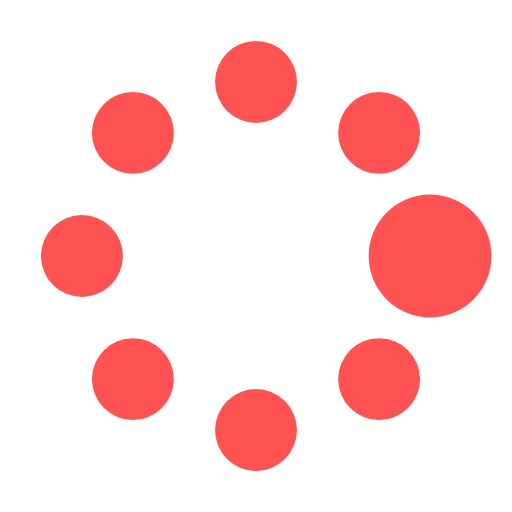
t = 0.00 s
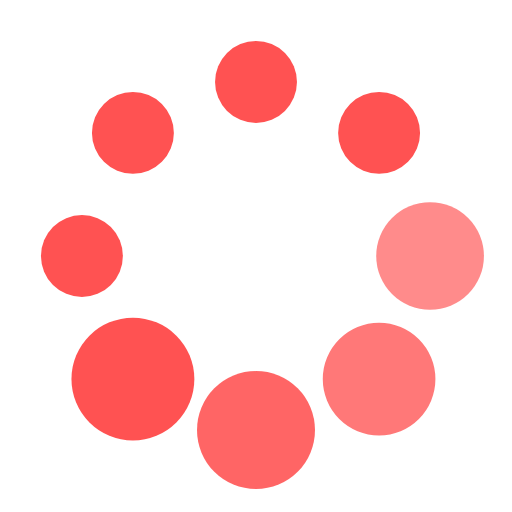
t = 0.37 s
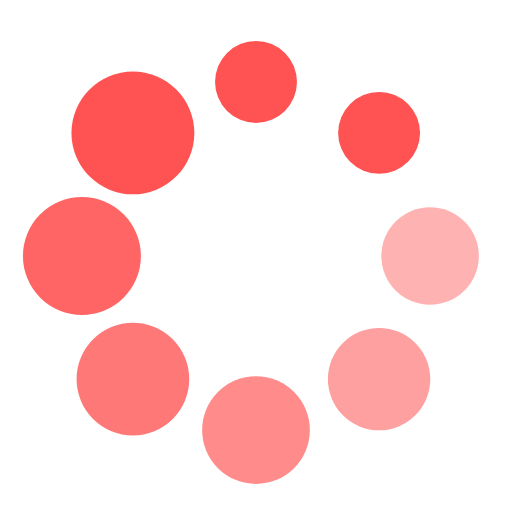
t = 0.62 s
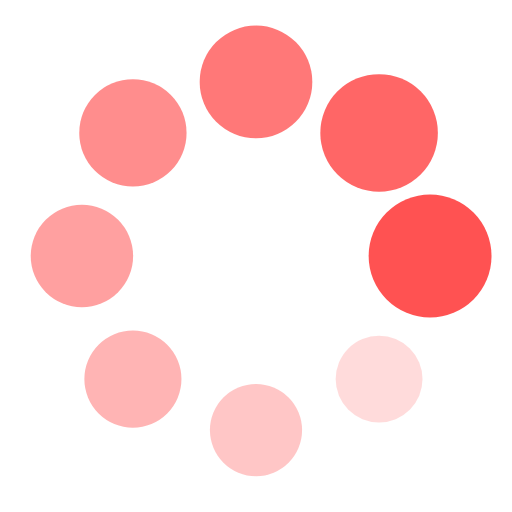
t = 1.00 s
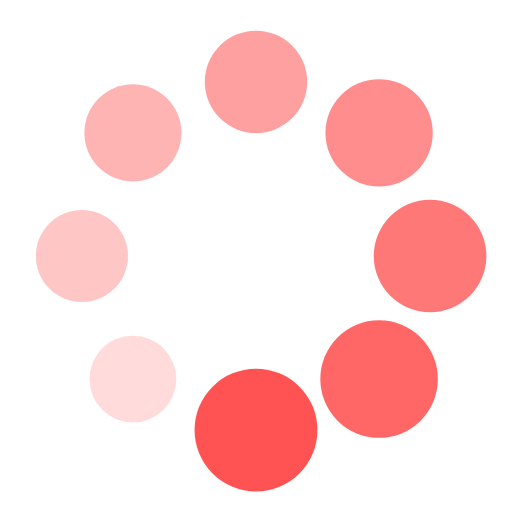
t = 1.25 s
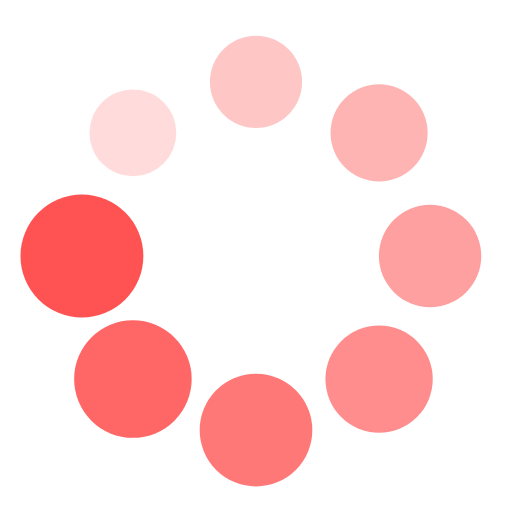
t = 1.50 s

The animated SVG that drew these frames (rendered in a browser with its animation timeline set to each time). Animation: 16 SMIL elements (animate=8,animateTransform=8); one cycle of 1.87 s, repeats indefinitely.

<?xml version="1.0" encoding="utf-8"?><svg width='62px' height='62px' xmlns="http://www.w3.org/2000/svg" viewBox="0 0 100 100" preserveAspectRatio="xMidYMid" class="uil-spin"><rect x="0" y="0" width="100" height="100" fill="none" class="bk"></rect><g transform="translate(50 50)"><g transform="rotate(0) translate(34 0)"><circle cx="0" cy="0" r="8" fill="#FF5252"><animate attributeName="opacity" from="1" to="0.1" begin="0s" dur="1s" repeatCount="indefinite"></animate><animateTransform attributeName="transform" type="scale" from="1.5" to="1" begin="0s" dur="1s" repeatCount="indefinite"></animateTransform></circle></g><g transform="rotate(45) translate(34 0)"><circle cx="0" cy="0" r="8" fill="#FF5252"><animate attributeName="opacity" from="1" to="0.1" begin="0.12s" dur="1s" repeatCount="indefinite"></animate><animateTransform attributeName="transform" type="scale" from="1.5" to="1" begin="0.12s" dur="1s" repeatCount="indefinite"></animateTransform></circle></g><g transform="rotate(90) translate(34 0)"><circle cx="0" cy="0" r="8" fill="#FF5252"><animate attributeName="opacity" from="1" to="0.1" begin="0.25s" dur="1s" repeatCount="indefinite"></animate><animateTransform attributeName="transform" type="scale" from="1.5" to="1" begin="0.25s" dur="1s" repeatCount="indefinite"></animateTransform></circle></g><g transform="rotate(135) translate(34 0)"><circle cx="0" cy="0" r="8" fill="#FF5252"><animate attributeName="opacity" from="1" to="0.1" begin="0.37s" dur="1s" repeatCount="indefinite"></animate><animateTransform attributeName="transform" type="scale" from="1.5" to="1" begin="0.37s" dur="1s" repeatCount="indefinite"></animateTransform></circle></g><g transform="rotate(180) translate(34 0)"><circle cx="0" cy="0" r="8" fill="#FF5252"><animate attributeName="opacity" from="1" to="0.1" begin="0.5s" dur="1s" repeatCount="indefinite"></animate><animateTransform attributeName="transform" type="scale" from="1.5" to="1" begin="0.5s" dur="1s" repeatCount="indefinite"></animateTransform></circle></g><g transform="rotate(225) translate(34 0)"><circle cx="0" cy="0" r="8" fill="#FF5252"><animate attributeName="opacity" from="1" to="0.1" begin="0.62s" dur="1s" repeatCount="indefinite"></animate><animateTransform attributeName="transform" type="scale" from="1.5" to="1" begin="0.62s" dur="1s" repeatCount="indefinite"></animateTransform></circle></g><g transform="rotate(270) translate(34 0)"><circle cx="0" cy="0" r="8" fill="#FF5252"><animate attributeName="opacity" from="1" to="0.1" begin="0.75s" dur="1s" repeatCount="indefinite"></animate><animateTransform attributeName="transform" type="scale" from="1.5" to="1" begin="0.75s" dur="1s" repeatCount="indefinite"></animateTransform></circle></g><g transform="rotate(315) translate(34 0)"><circle cx="0" cy="0" r="8" fill="#FF5252"><animate attributeName="opacity" from="1" to="0.1" begin="0.87s" dur="1s" repeatCount="indefinite"></animate><animateTransform attributeName="transform" type="scale" from="1.5" to="1" begin="0.87s" dur="1s" repeatCount="indefinite"></animateTransform></circle></g></g></svg>
